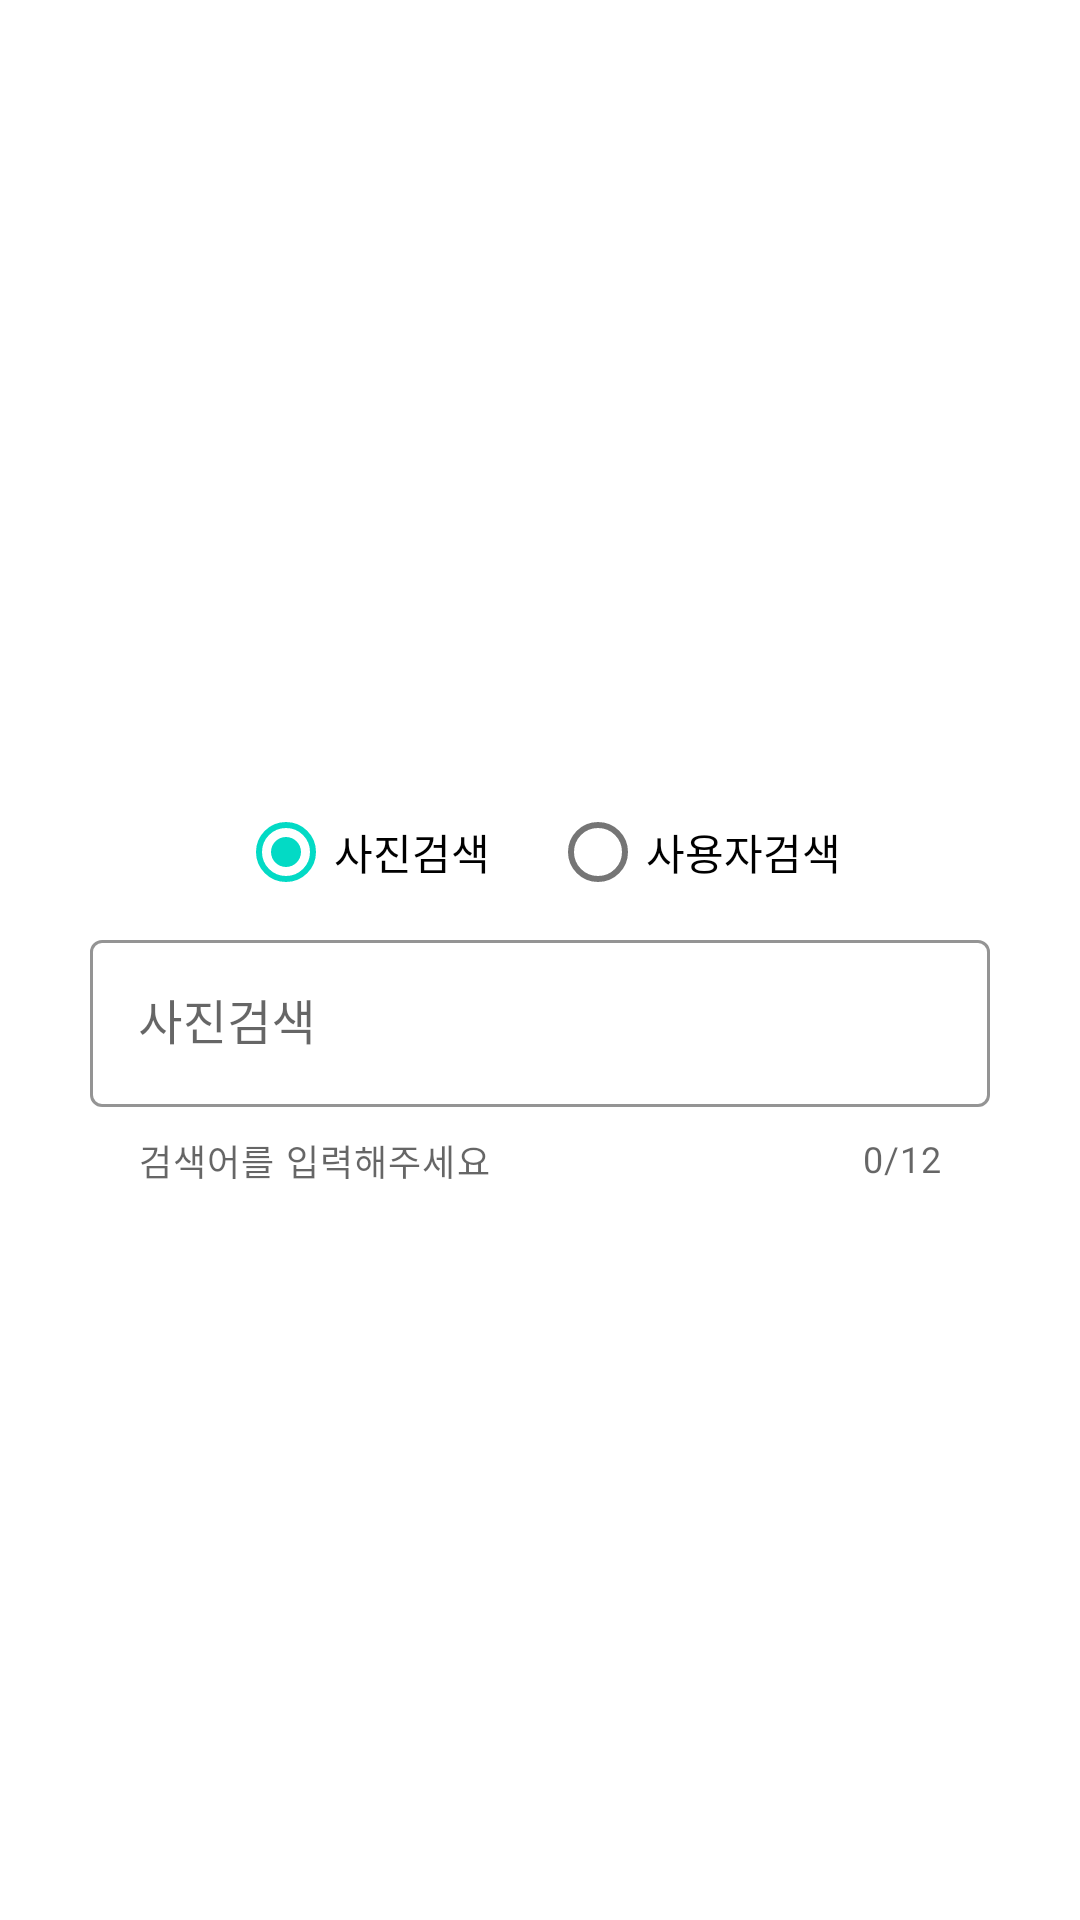

Android layout source for this screen:
<!-- AndroidManifest.xml: application theme Theme.Kotlintest3 -->
<!-- res/layout/activity_main.xml -->
<?xml version="1.0" encoding="utf-8"?>
<ScrollView xmlns:android="http://schemas.android.com/apk/res/android"
    xmlns:app="http://schemas.android.com/apk/res-auto"
    xmlns:tools="http://schemas.android.com/tools"
    android:layout_width="match_parent"
    android:layout_height="match_parent"
    tools:context=".MainActivity"
    android:id="@+id/main_scrollview">

    <LinearLayout
        android:layout_width="match_parent"
        android:layout_height="wrap_content"
        android:orientation="vertical"
        android:gravity="center_horizontal"
        android:padding="30dp">

        <ImageView
            android:layout_width="150dp"
            android:layout_height="150dp"
            android:src="@drawable/ic_apple_seeklogo_com"
            android:layout_marginTop="50dp"
            android:layout_marginBottom="30dp"/>
        <RadioGroup
            android:id="@+id/search_radio_group"
            android:layout_width="wrap_content"
            android:layout_height="wrap_content"
            android:orientation="horizontal">
            <com.google.android.material.radiobutton.MaterialRadioButton
                android:id="@+id/photo_search_radio"
                android:layout_width="match_parent"
                android:layout_height="wrap_content"
                android:text="사진검색"
                android:checked="true"
                android:layout_marginEnd="20dp"/>
            <com.google.android.material.radiobutton.MaterialRadioButton
                android:id="@+id/user_search_radio"
                android:layout_width="match_parent"
                android:layout_height="wrap_content"
                android:text="사용자검색"
                android:checked="false"/>
        </RadioGroup>

        <com.google.android.material.textfield.TextInputLayout
            android:id="@+id/search_text_layout"
            android:layout_width="match_parent"
            android:layout_height="wrap_content"
            app:shapeAppearance="@style/ShapeAppearance.MaterialComponents.MediumComponent"
            app:boxStrokeColor="@color/material_on_background_emphasis_medium"
            app:helperText="검색어를 입력해주세요"
            app:counterEnabled="true"
            app:counterMaxLength="12"
            app:endIconMode="clear_text"
            app:startIconDrawable="@drawable/ic_baseline_photo_library_24"
            style="@style/Widget.MaterialComponents.TextInputLayout.OutlinedBox"
            android:hint="사진검색">

           <com.google.android.material.textfield.TextInputEditText
               android:id="@+id/search_edit_text"
               android:layout_width="match_parent"
               android:layout_height="wrap_content"
               android:maxLength="12"
               android:inputType="text"
               android:layout_marginBottom="5dp"
                />
        </com.google.android.material.textfield.TextInputLayout>

        <include
            android:id="@+id/include_btn"
            android:layout_width="wrap_content"
            android:layout_height="wrap_content"
            layout="@layout/layout_button_search"
            android:layout_marginTop="100dp"/>

    </LinearLayout>

</ScrollView>
<!-- res/layout/layout_button_search.xml (included above) -->
<?xml version="1.0" encoding="utf-8"?>
<FrameLayout
    xmlns:android="http://schemas.android.com/apk/res/android"
    android:layout_width="match_parent"
    android:layout_height="match_parent"
    android:visibility="invisible"
    android:id="@+id/frame_search_btn">
    <com.google.android.material.progressindicator.CircularProgressIndicator
        android:id="@+id/btn_progress"
        android:layout_width="20dp"
        android:layout_height="20dp"
        android:layout_gravity="center"
        android:indeterminate="true"
        android:indeterminateTint="#fff"
        android:visibility="invisible"/>

    <com.google.android.material.button.MaterialButton
        android:id="@+id/btn_search"
        android:layout_width="80dp"
        android:layout_height="wrap_content"
        android:textColor="#fff"
        android:text="검색"
        android:textStyle="bold"
        android:clickable="true"/>


</FrameLayout>
<!-- resources referenced by this layout -->
<resources>
  <style name="Theme.Kotlintest3" parent="Theme.MaterialComponents.DayNight.NoActionBar">
          
          <item name="colorPrimary">@color/purple_500</item>
          <item name="colorPrimaryVariant">@color/purple_700</item>
          <item name="colorOnPrimary">@color/white</item>
          
          <item name="colorSecondary">@color/teal_200</item>
          <item name="colorSecondaryVariant">@color/teal_700</item>
          <item name="colorOnSecondary">@color/black</item>
          
          <item name="android:statusBarColor" tools:targetApi="l">?attr/colorPrimaryVariant</item>
          
      </style>
  <!-- not gathered from this repository: default colours our renderer supplied (Android Studio template values) -->
  <color name="purple_500">#FF6200EE</color>
  <color name="purple_700">#FF3700B3</color>
  <color name="teal_200">#FF03DAC5</color>
  <color name="teal_700">#FF018786</color>
  <color name="black">#FF000000</color>
  <color name="white">#FFFFFFFF</color>
</resources>
